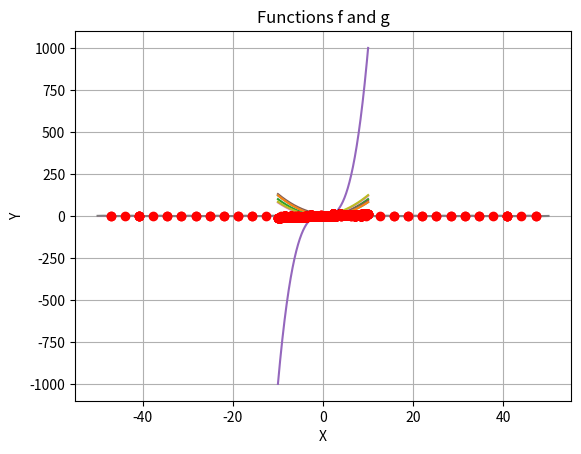

Generate this figure with matplotlib:
import numpy as np
import matplotlib.pyplot as plt
import scipy.optimize
import warnings

warnings.filterwarnings('ignore', 'The iteration is not making good progress')


def plotIntersection(x_values, f, g):
    """
        :param x_values: the x values got from the user, by choosing a range
        :param f: the first function
        :param g: the second function
        :return: shows a graph with the two functions and the intersection points
    """
    points = set()
    inter_func = lambda x: f(x) - g(x)
    for i in x_values:
        temp = scipy.optimize.fsolve(inter_func, i)
        xTemp = temp[0]
        fTemp = "%.6f" % f(xTemp)
        gTemp = "%.6f" % g(xTemp)
        if x_values[0] <= xTemp <= x_values[-1]:
            if fTemp == gTemp:  # if their value is equal
                points.add(xTemp)
    # drawing the functions f and g
    plt.plot(x_values, f(x_values))
    plt.plot(x_values, g(x_values))
    # drawing the intersection points
    for point in points:
        plt.plot(point, f(point), 'ro', zorder=3)
    plt.title("Functions f and g")
    plt.xlabel("X")
    plt.ylabel("Y")
    plt.grid()
    plt.show()


if __name__ == '__main__':
    f = lambda x: 0.2 * x
    g = lambda x: np.sin(x)
    plotIntersection(np.linspace(-10, 10, 1000), f, g)
    f = lambda x: x ** 2
    g = lambda x: x + 10
    plotIntersection(np.linspace(-10, 10, 1000), f, g)
    f = lambda x: 0.1 * x
    g = lambda x: np.sin(x)
    plotIntersection(np.linspace(-10, 10, 1000), f, g)
    f = lambda x: 0 * x
    g = lambda x: np.sin(x)
    plotIntersection(np.linspace(-50, 50, 1000), f, g)
    f = lambda x: 0.2 * x
    g = lambda x: np.cos(x)
    plotIntersection(np.linspace(-10, 10, 1000), f, g)
    f = lambda x: np.cos(x)
    g = lambda x: np.sin(x)
    plotIntersection(np.linspace(-10, 10, 1000), f, g)
    f = lambda x: x
    g = lambda x: x
    plotIntersection(np.linspace(-10, 10, 1000), f, g)
    f = lambda x: x ** 3
    g = lambda x: x ** 2 - 2 * x + 10
    plotIntersection(np.linspace(-10, 10, 1000), f, g)
    f = lambda x: x ** 2 + 2 * x
    g = lambda x: np.sin(x)
    plotIntersection(np.linspace(-10, 10, 1000), f, g)
    f = lambda x: x ** 2 + 2 * x + 4
    g = lambda x: x ** 2 - 2 * x + 2
    plotIntersection(np.linspace(-10, 10, 1000), f, g)
    f = lambda x: np.sin(x)
    g = lambda x: x ** 2 - 2 * x + 2
    plotIntersection(np.linspace(-10, 10, 1000), f, g)
